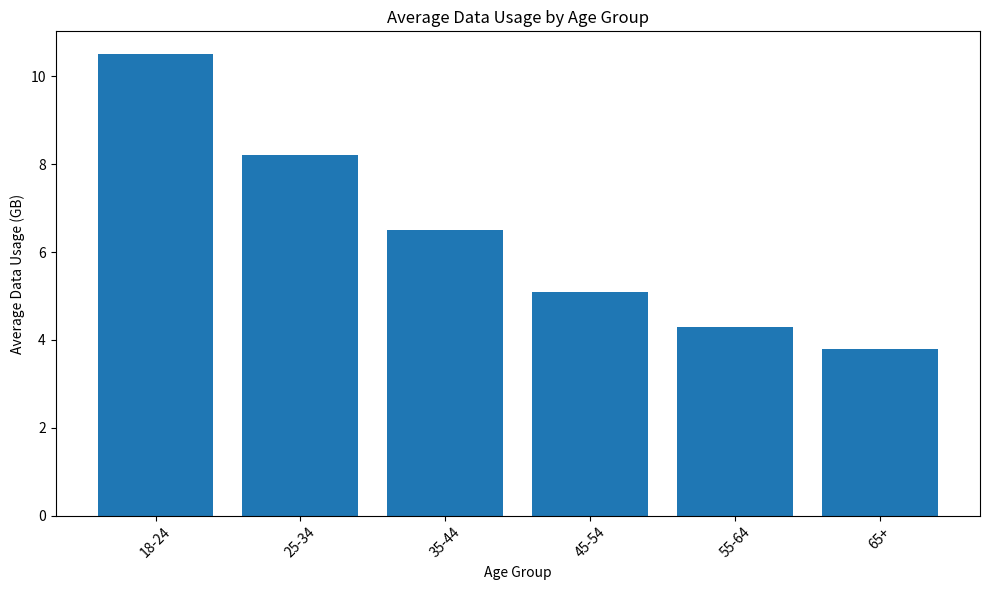

Python code for this plot: (Note: this script raises an exception after producing the figure.)
# Import necessary libraries
import pandas as pd
import matplotlib.pyplot as plt

# Create a sample dataset
data = {
    'Age Group': ['18-24', '25-34', '35-44', '45-54', '55-64', '65+'],
    'Average Data Usage (GB)': [10.5, 8.2, 6.5, 5.1, 4.3, 3.8]
}

# Create a DataFrame
df = pd.DataFrame(data)

# Print the DataFrame
print(df)

# Create a bar chart
plt.figure(figsize=(10, 6))
plt.bar(df['Age Group'], df['Average Data Usage (GB)'])
plt.xlabel('Age Group')
plt.ylabel('Average Data Usage (GB)')
plt.title('Average Data Usage by Age Group')
plt.xticks(rotation=45)  # Rotate x-axis labels for better readability
plt.tight_layout()  # Adjust layout to fit labels
plt.show()
plt.savefig('png_files/plot_8b1896fc.png')